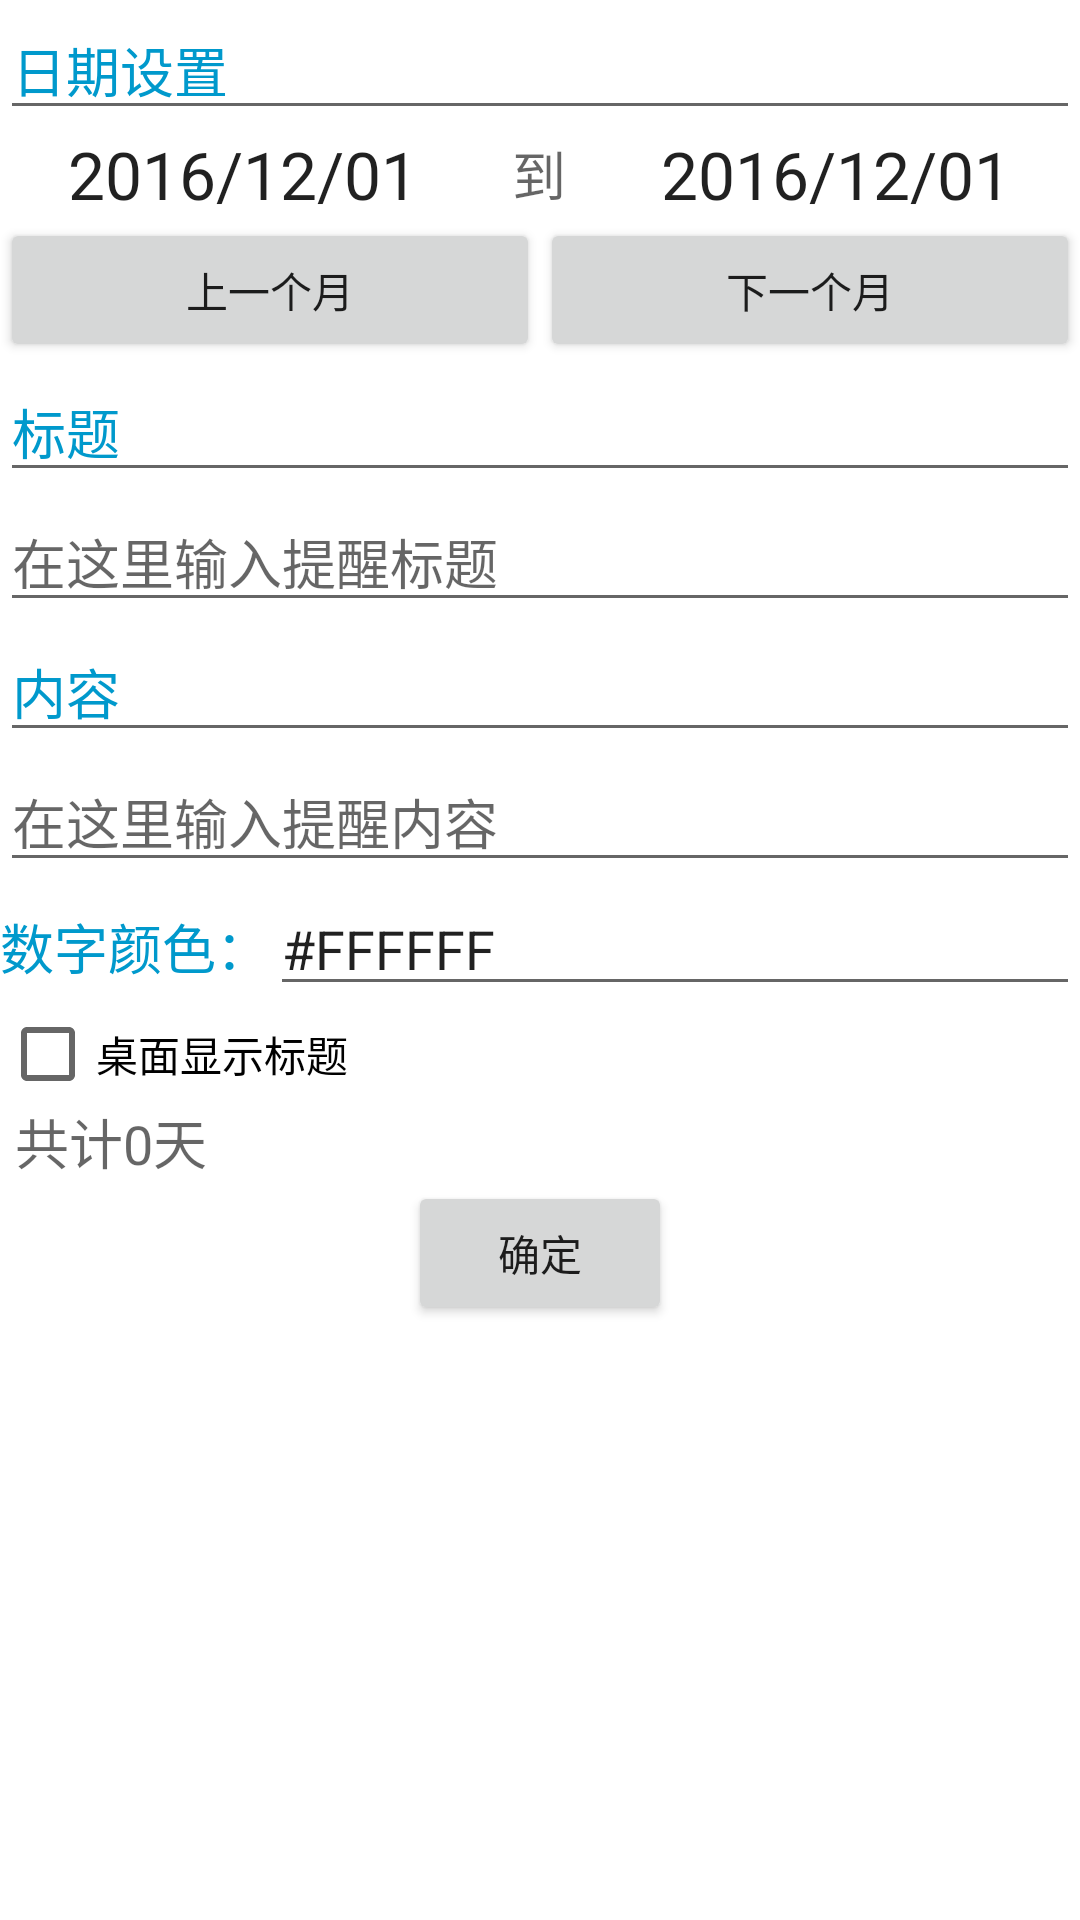

Layout XML and referenced resources for this Android screen:
<!-- AndroidManifest.xml: application theme AppTheme -->
<!-- res/layout/configure_view.xml -->
<?xml version="1.0" encoding="utf-8"?>
<LinearLayout xmlns:android="http://schemas.android.com/apk/res/android"
    android:layout_width="match_parent"
    android:layout_height="match_parent"
    android:background="@android:color/white"
    android:orientation="vertical"
    android:weightSum="1">

    <EditText
        android:id="@+id/editText3"
        style="@style/My_h1"
        android:layout_width="fill_parent"
        android:layout_height="wrap_content"
        android:text="日期设置" />

    <LinearLayout
        android:layout_width="fill_parent"
        android:layout_height="wrap_content"
        android:gravity="center_horizontal"
        android:orientation="horizontal">

        <TextView
            android:id="@+id/txt_start_time"
            android:layout_width="wrap_content"
            android:layout_height="wrap_content"
            android:layout_rowWeight="3"
            android:layout_span="3"
            android:layout_weight="3"
            android:gravity="center"
            android:text="2016/12/01"
            android:textAppearance="?android:attr/textAppearanceLarge" />

        <TextView
            android:id="@+id/textView4"
            android:layout_width="20dp"
            android:layout_height="wrap_content"
            android:layout_gravity="center"
            android:layout_rowWeight="1"
            android:layout_span="1"
            android:layout_weight="1"
            android:gravity="center"
            android:text="到"
            android:textAppearance="?android:attr/textAppearanceMedium" />

        <TextView
            android:id="@+id/txt_end_time"
            android:layout_width="wrap_content"
            android:layout_height="wrap_content"
            android:layout_gravity="right"
            android:layout_rowWeight="3"
            android:layout_span="3"
            android:layout_weight="3"
            android:gravity="center"
            android:text="2016/12/01"
            android:textAppearance="?android:attr/textAppearanceLarge" />
    </LinearLayout>

    <LinearLayout
        android:layout_width="fill_parent"
        android:layout_height="wrap_content"
        android:orientation="horizontal">

        <Button
            android:id="@+id/btn_prev_month"
            android:layout_width="wrap_content"
            android:layout_height="wrap_content"
            android:layout_weight="1"
            android:text="上一个月" />

        <Button
            android:id="@+id/btn_next_month"
            android:layout_width="wrap_content"
            android:layout_height="wrap_content"
            android:layout_weight="1"
            android:text="下一个月" />
    </LinearLayout>

    <LinearLayout
        android:layout_width="match_parent"
        android:layout_height="wrap_content"
        android:orientation="horizontal"
        android:weightSum="1">

        <EditText
            android:id="@+id/editText2"
            style="@style/My_h1"
            android:layout_width="fill_parent"
            android:layout_height="wrap_content"
            android:layout_weight="0.2"
            android:text="标题" android:inputType=""/>

    </LinearLayout>

    <EditText
        android:id="@+id/txt_title"
        android:layout_width="match_parent"
        android:layout_height="wrap_content"
        android:editable="true"
        android:hint="在这里输入提醒标题" />

    <EditText
        android:id="@+id/editText"
        style="@style/My_h1"
        android:layout_width="match_parent"
        android:layout_height="wrap_content"
        android:text="内容" />

    <EditText
        android:id="@+id/txt_content"
        android:layout_width="match_parent"
        android:layout_height="wrap_content"
        android:editable="true"
        android:hint="在这里输入提醒内容" />

    <LinearLayout
        android:layout_width="fill_parent"
        android:layout_height="wrap_content"
        android:orientation="horizontal">

        <TextView
            android:id="@+id/textView"
            style="@style/My_h1"
            android:layout_width="wrap_content"
            android:layout_height="wrap_content"
            android:text="数字颜色："
            android:textAppearance="?android:attr/textAppearanceMedium" />

        <EditText
            android:id="@+id/txt_color_str"
            android:layout_width="fill_parent"
            android:layout_height="wrap_content"
            android:text="#FFFFFF" />
    </LinearLayout>

    <CheckBox
        android:id="@+id/bool_show_title"
        android:layout_width="wrap_content"
        android:layout_height="wrap_content"
        android:checked="false"
        android:text="桌面显示标题" />

    <TextView
        android:id="@+id/msg_sum"
        android:layout_width="wrap_content"
        android:layout_height="wrap_content"
        android:layout_marginLeft="5dp"
        android:text="共计0天"
        android:textAppearance="?android:attr/textAppearanceMedium" />

    <Button
        android:id="@+id/btn_ok"
        android:layout_width="wrap_content"
        android:layout_height="wrap_content"
        android:layout_gravity="center"
        android:text="确定" />

</LinearLayout>
<!-- resources referenced by this layout -->
<resources>
  <style name="My_h1">
          <item name="android:textColor">@android:color/holo_blue_dark</item>
          <item name="android:editable">false</item>
          <item name="android:clickable">false</item>
      </style>
  <style name="AppTheme" parent="Theme.AppCompat.Light.DarkActionBar">
          
      </style>
</resources>
